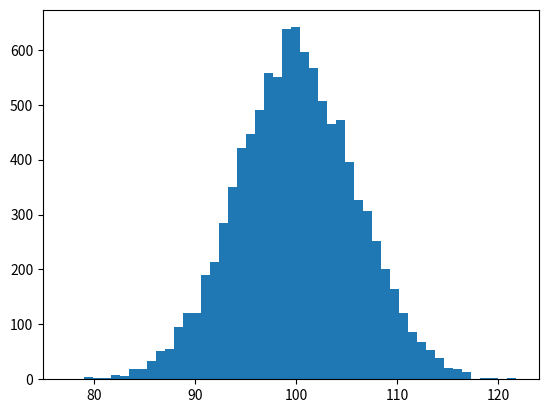
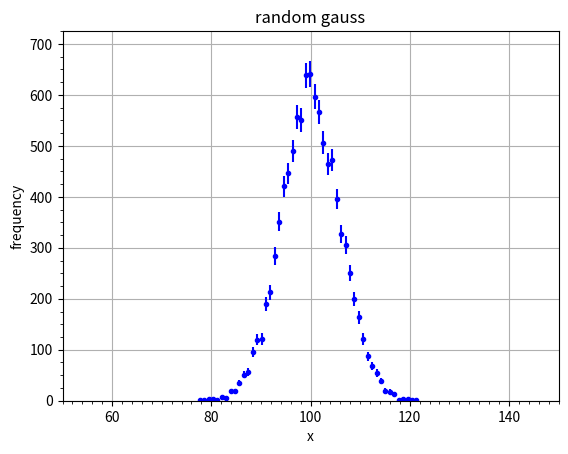
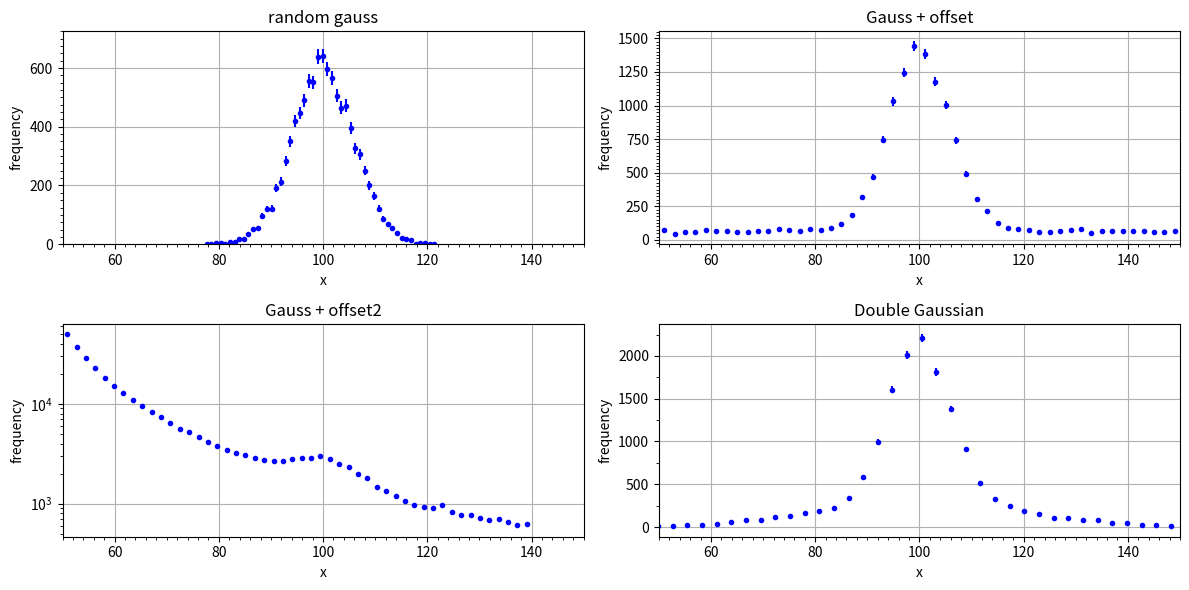

Source code (Python) for these figures, in order:
import numpy as np
from matplotlib import pyplot as plt
import sys
from matplotlib.ticker import AutoMinorLocator, MultipleLocator

def python_example(samples=10000):
    # Histogram filled with a normal distribution
    # Create a random number generator with a fixed seed for reproducibility
    rng = np.random.default_rng(19680801)

    n_bins = 50
    mean=100
    sigma=6

    # Generate a normal distribution
    dist = rng.standard_normal(samples)*sigma+mean

    # Set the number of bins with the *bins* keyword argument.
    bins=plt.hist(dist, bins=n_bins)
    yb=bins[0]  # bin contents
    xb=bins[1]  # bin edges
    err=np.sqrt(yb)
    #Calculate bin centers (you can probably find a smarter way to do this!)
    bc=(xb[1:]-xb[:-1])/2+xb[:-1]

    # plot
    fig1, axs1 = plt.subplots(1,1)
    axs1.set_title('random gauss')
    axs1.set_xlabel('x')
    axs1.set_ylabel('frequency')
    axs1.set_xlim(50,150)
    axs1.set_ylim(0, 725)
    axs1.errorbar(bc, yb, yerr=err, fmt=".", color="b")
    axs1.grid()
    # add minor ticks in increments of 2 on x and 25 on y axis
    axs1.xaxis.set_minor_locator(MultipleLocator(2))
    axs1.yaxis.set_minor_locator(MultipleLocator(25))
    plt.savefig("canvas1_py.png")

    # # A multi panel plot
    fig2, axs2 = plt.subplots(2,2)
    fig2.set_size_inches(12, 6)
    axs2[0,0].errorbar(bc, yb, yerr=err, fmt=".", color="b")
    axs2[0,0].set_title('random gauss')
    axs2[0,0].set_xlabel('x')
    axs2[0,0].set_ylabel('frequency')
    axs2[0,0].set_xlim(50,150)
    axs2[0,0].set_ylim(0, 725)
    axs2[0,0].grid()
    # add minor ticks in increments of 2 on x and 25 on y axis
    axs2[0,0].xaxis.set_minor_locator(MultipleLocator(2))
    axs2[0,0].yaxis.set_minor_locator(MultipleLocator(25))
    

    # # add a random uniform offset to the histogram
    offset1 = np.random.uniform(50,150,samples//3)
    dist1 = np.append(dist,offset1)

    bins1=plt.hist(dist1, bins=n_bins)
    yb1=bins1[0]  # bin contents
    xb1=bins1[1]  # bin edges
    err1=np.sqrt(yb1)
    #Calculate bin centers (you can probably find a smarter way to do this!)
    bc1=(xb1[1:]-xb1[:-1])/2+xb1[:-1]

    axs2[0,1].errorbar(bc1, yb1, yerr=err1, fmt=".", color="b")
    axs2[0,1].set_title('Gauss + offset')
    axs2[0,1].set_xlabel('x')
    axs2[0,1].set_ylabel('frequency')
    axs2[0,1].set_xlim(50,150)
    # axs2[0,1].set_ylim(0, 750)
    axs2[0,1].grid()
    # add minor ticks in increments of 2 on x and 25 on y axis
    axs2[0,1].xaxis.set_minor_locator(MultipleLocator(2))
    axs2[0,1].yaxis.set_minor_locator(MultipleLocator(25))


    # apply an offset to give us a 1/x^2 baseline
    # want to generate numbers between 1 and 10 according to a 1/x^2 distribution
    possibilities = np.linspace(1,10,10000)
    weights = np.power(possibilities, -2)
    offset2 = np.random.choice(possibilities, samples*30, p=weights/np.sum(weights))*10 + 40
    dist2 = np.append(dist, offset2)

    bins2 = plt.hist(dist2, bins=n_bins)
    yb2=bins2[0]  # bin contents
    xb2=bins2[1]  # bin edges
    err2=np.sqrt(yb2)
    #Calculate bin centers (you can probably find a smarter way to do this!)
    bc2=(xb2[1:]-xb2[:-1])/2+xb2[:-1]

    axs2[1,0].errorbar(bc2, yb2, yerr=err2, fmt=".", color="b")
    axs2[1,0].set_title('Gauss + offset2')
    axs2[1,0].set_xlabel('x')
    axs2[1,0].set_ylabel('frequency')
    axs2[1,0].set_xlim(50,150)
    # axs2[1,0].set_ylim(0, 750)
    axs2[1,0].grid()
    axs2[1,0].set_yscale("log")
    # add minor ticks in increments of 2 on x and 25 on y axis
    axs2[1,0].xaxis.set_minor_locator(MultipleLocator(2))
    # axs2[1,0].yaxis.set_minor_locator(MultipleLocator(25))


    # do a double gaussian
    gauss2 = rng.standard_normal(samples//2)*20+100
    dist3 = np.append(dist, gauss2)

    bins3 = plt.hist(dist3, bins=n_bins)
    yb3=bins3[0]  # bin contents
    xb3=bins3[1]  # bin edges
    err3=np.sqrt(yb3)
    #Calculate bin centers (you can probably find a smarter way to do this!)
    bc3=(xb3[1:]-xb3[:-1])/2+xb3[:-1]
    axs2[1,1].clear()
    axs2[1,1].errorbar(bc3, yb3, yerr=err3, fmt=".", color="b")
    axs2[1,1].set_title('Double Gaussian')
    axs2[1,1].set_xlabel('x')
    axs2[1,1].set_ylabel('frequency')
    axs2[1,1].set_xlim(50,150)
    # axs2[1,0].set_ylim(0, 750)
    axs2[1,1].grid()
    # axs2[1,1].set_yscale("log")
    # add minor ticks in increments of 2 on x and 25 on y axis
    axs2[1,1].xaxis.set_minor_locator(MultipleLocator(2))
    axs2[1,1].yaxis.set_minor_locator(MultipleLocator(250))


    # hist2 = hist1.Clone("hist2")
    # hist2.SetTitle("Gauss+offset;x;frequency")
    # for i in range(samples//3):
    #     hist2.Fill(tr.Uniform(50,150))
    # tc2.cd(2)
    # hist2.Draw("e")

    # # apply an offset to give us a 1/x^2 baseline
    # hist3 = hist1.Clone("hist3")
    # hist3.SetTitle("Gauss+offset2;x;frequency")
    # base2 = r.TF1("base2","1/x/x",1,10)
    # for i in range(samples*30):
    #     x = base2.GetRandom()*10+40;
    #     hist3.Fill(x)
    # tc2.cd(3).SetLogy()
    # hist3.Draw("e")

    # # a double gaussian
    # hist4 = hist1.Clone("hist4")
    # hist4.SetTitle("Double Gaussian;x;frequency")
    # fpeak.SetParameter(1,20)
    # hist4.FillRandom("fpeak",samples//2)
    # tc2.cd(4)
    # hist4.Draw("e")

    # tc2.Update()
    # input("hit 'return' to continue")

    # # save our plot outputs
    # tc1.SaveAs("canvas1.png")
    # tc2.SaveAs("canvas2.pdf")

    plt.tight_layout()
    plt.savefig("canvas2_py.pdf")
    
if __name__ == '__main__':
    samples=10000
    if len(sys.argv)>1: samples=int(sys.argv[1])
    python_example(samples)
